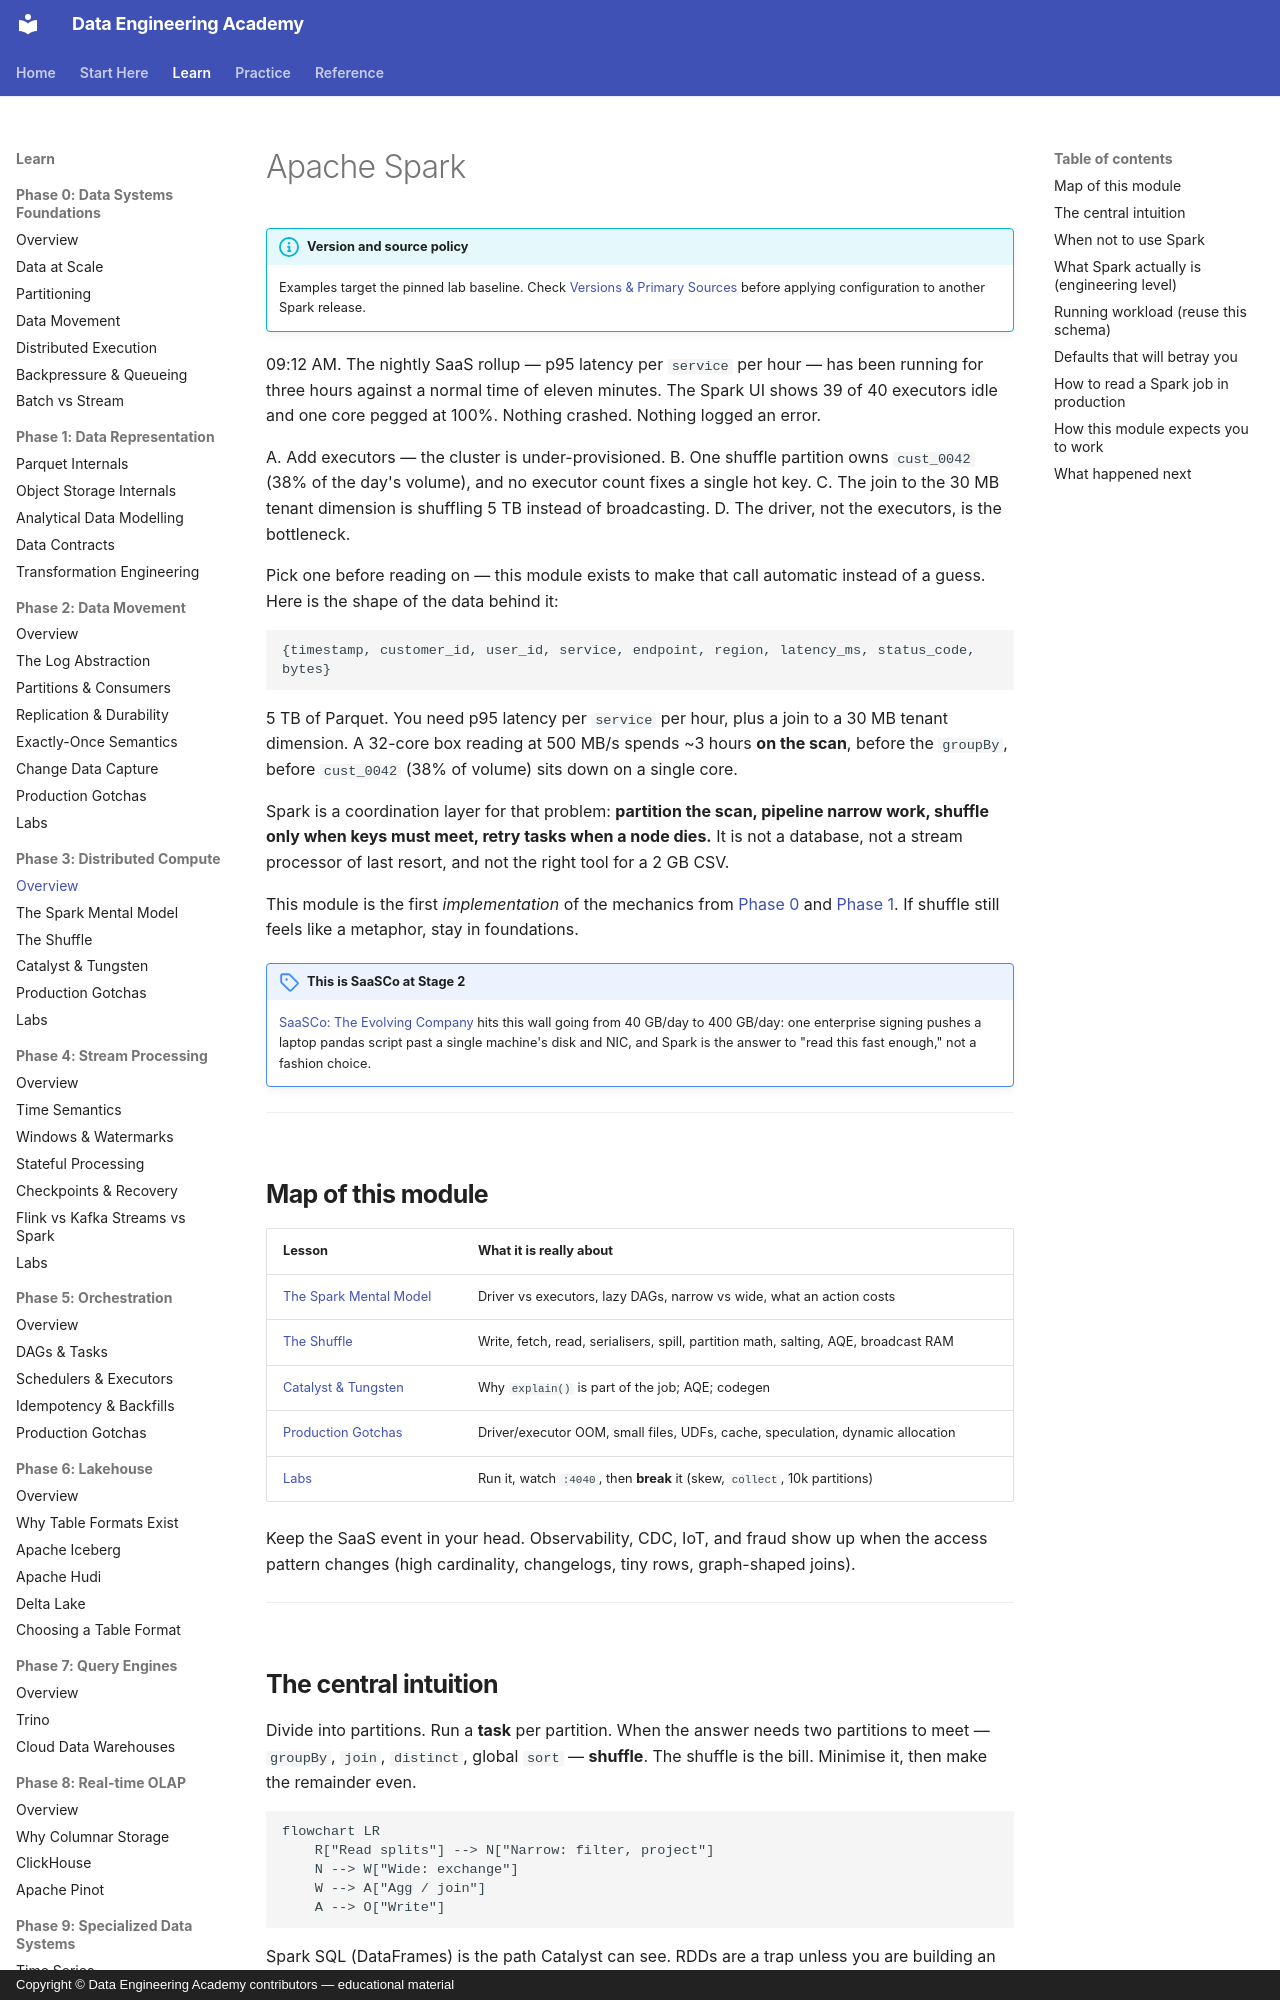

repository: sanketn26/data-engineering · page: spark/index.html · generator: mkdocs · copyright: Copyright © Data Engineering Academy contributors — educational material

---
description: Diagnose a Spark job stuck at 39 idle executors and one hot core — shuffle skew, broadcast joins, and driver bottlenecks on real production data volumes.
---

# Apache Spark

!!! info "Version and source policy"
    Examples target the pinned lab baseline. Check [Versions & Primary Sources](../reference/version-matrix.md) before applying configuration to another Spark release.

09:12 AM. The nightly SaaS rollup — p95 latency per `service` per hour — has been running for three hours against a normal time of eleven minutes. The Spark UI shows 39 of 40 executors idle and one core pegged at 100%. Nothing crashed. Nothing logged an error.

A. Add executors — the cluster is under-provisioned.
B. One shuffle partition owns `cust_0042` (38% of the day's volume), and no executor count fixes a single hot key.
C. The join to the 30 MB tenant dimension is shuffling 5 TB instead of broadcasting.
D. The driver, not the executors, is the bottleneck.

Pick one before reading on — this module exists to make that call automatic instead of a guess. Here is the shape of the data behind it:

```text
{timestamp, customer_id, user_id, service, endpoint, region, latency_ms, status_code, bytes}
```

5 TB of Parquet. You need p95 latency per `service` per hour, plus a join to a 30 MB tenant dimension. A 32-core box reading at 500 MB/s spends ~3 hours **on the scan**, before the `groupBy`, before `cust_0042` (38% of volume) sits down on a single core.

Spark is a coordination layer for that problem: **partition the scan, pipeline narrow work, shuffle only when keys must meet, retry tasks when a node dies.** It is not a database, not a stream processor of last resort, and not the right tool for a 2 GB CSV.

This module is the first *implementation* of the mechanics from [Phase 0](../foundations/index.md) and [Phase 1](../foundations/parquet-internals.md). If shuffle still feels like a metaphor, stay in foundations.

!!! note "This is SaaSCo at Stage 2"
    [SaaSCo: The Evolving Company](../architectures/saasco-evolution.md#stage-2-400-gbday-spark-appears-phase-0-phase-3) hits this wall going from 40 GB/day to 400 GB/day: one enterprise signing pushes a laptop pandas script past a single machine's disk and NIC, and Spark is the answer to "read this fast enough," not a fashion choice.

---

## Map of this module

| Lesson | What it is really about |
|--------|-------------------------|
| [The Spark Mental Model](mental-model.md) | Driver vs executors, lazy DAGs, narrow vs wide, what an action costs |
| [The Shuffle](shuffle.md) | Write, fetch, read, serialisers, spill, partition math, salting, AQE, broadcast RAM |
| [Catalyst & Tungsten](optimizer.md) | Why `explain()` is part of the job; AQE; codegen |
| [Production Gotchas](gotchas.md) | Driver/executor OOM, small files, UDFs, cache, speculation, dynamic allocation |
| [Labs](labs.md) | Run it, watch `:4040`, then **break** it (skew, `collect`, 10k partitions) |

Keep the SaaS event in your head. Observability, CDC, IoT, and fraud show up when the access pattern changes (high cardinality, changelogs, tiny rows, graph-shaped joins).

---
